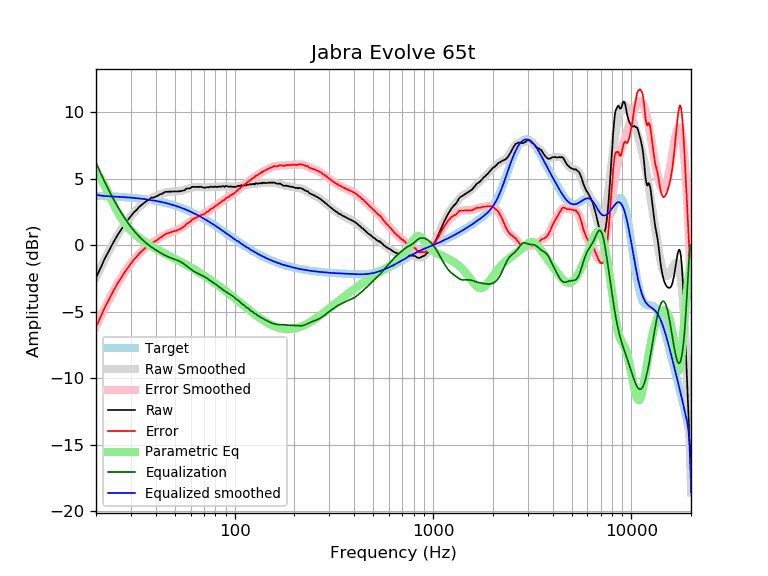

The file beside this chart, header and first rows:
frequency, raw, error, smoothed, error_smoothed, equalization, parametric_eq, equalized_raw, equalized_smoothed, target
20, -2.44, -6.14, -2.42, -6.12, 6.22, 5.34, 3.78, 3.79, 3.70
21, -1.79, -5.48, -1.76, -5.45, 5.49, 5.08, 3.70, 3.73, 3.69
22, -1.10, -4.78, -1.14, -4.82, 4.84, 4.56, 3.74, 3.69, 3.68
23, -0.55, -4.22, -0.57, -4.24, 4.24, 3.95, 3.70, 3.67, 3.67
24, -0.03, -3.69, -0.05, -3.70, 3.70, 3.35, 3.68, 3.66, 3.66
25, 0.45, -3.19, 0.43, -3.21, 3.21, 2.82, 3.67, 3.65, 3.65
26, 0.88, -2.75, 0.86, -2.77, 2.77, 2.36, 3.65, 3.63, 3.63
27, 1.24, -2.38, 1.25, -2.36, 2.36, 1.97, 3.61, 3.62, 3.62
28, 1.59, -2.01, 1.60, -2.00, 2.00, 1.64, 3.59, 3.60, 3.60
29, 1.90, -1.68, 1.91, -1.67, 1.67, 1.36, 3.57, 3.59, 3.59
30, 2.18, -1.39, 2.19, -1.38, 1.38, 1.11, 3.56, 3.57, 3.57
31, 2.46, -1.09, 2.44, -1.11, 1.11, 0.90, 3.57, 3.55, 3.55
32, 2.63, -0.90, 2.66, -0.87, 0.87, 0.72, 3.50, 3.53, 3.53
33, 2.87, -0.64, 2.86, -0.65, 0.65, 0.55, 3.52, 3.51, 3.51
34, 3.03, -0.45, 3.03, -0.45, 0.45, 0.40, 3.49, 3.49, 3.49
35, 3.18, -0.28, 3.18, -0.28, 0.28, 0.27, 3.46, 3.46, 3.46
36, 3.32, -0.12, 3.31, -0.13, 0.13, 0.15, 3.45, 3.44, 3.44
37, 3.42, 0.01, 3.42, 0.01, -0.01, 0.03, 3.41, 3.41, 3.41
38, 3.57, 0.19, 3.52, 0.14, -0.14, -0.07, 3.44, 3.39, 3.39
39, 3.57, 0.21, 3.61, 0.25, -0.25, -0.17, 3.32, 3.36, 3.36
40, 3.65, 0.32, 3.69, 0.36, -0.36, -0.26, 3.30, 3.33, 3.33
41, 3.71, 0.41, 3.76, 0.46, -0.46, -0.35, 3.25, 3.30, 3.30
42, 3.82, 0.56, 3.82, 0.55, -0.55, -0.44, 3.27, 3.27, 3.27
43, 3.85, 0.62, 3.88, 0.64, -0.64, -0.52, 3.21, 3.23, 3.23
44, 3.95, 0.75, 3.93, 0.73, -0.73, -0.59, 3.23, 3.20, 3.20
45, 4.01, 0.85, 3.96, 0.80, -0.80, -0.67, 3.21, 3.16, 3.16
46, 4.01, 0.88, 3.99, 0.87, -0.87, -0.74, 3.14, 3.13, 3.13
47, 4.02, 0.93, 4.02, 0.92, -0.92, -0.82, 3.10, 3.09, 3.09
48, 4.02, 0.97, 4.03, 0.98, -0.98, -0.89, 3.05, 3.05, 3.05
49, 4.03, 1.02, 4.03, 1.02, -1.02, -0.96, 3.01, 3.01, 3.01
50, 4.04, 1.07, 4.04, 1.07, -1.07, -1.02, 2.98, 2.97, 2.97
51, 4.03, 1.10, 4.04, 1.11, -1.11, -1.09, 2.92, 2.93, 2.93
52, 4.04, 1.15, 4.05, 1.17, -1.17, -1.16, 2.88, 2.89, 2.89
53, 4.05, 1.21, 4.07, 1.23, -1.23, -1.22, 2.83, 2.84, 2.84
54, 4.07, 1.27, 4.09, 1.29, -1.29, -1.29, 2.78, 2.80, 2.80
55, 4.10, 1.35, 4.12, 1.37, -1.37, -1.35, 2.73, 2.75, 2.75
56, 4.13, 1.42, 4.16, 1.45, -1.45, -1.42, 2.68, 2.71, 2.71
57, 4.24, 1.58, 4.20, 1.54, -1.54, -1.48, 2.70, 2.66, 2.66
58, 4.26, 1.65, 4.24, 1.63, -1.63, -1.54, 2.63, 2.61, 2.61
59, 4.26, 1.70, 4.28, 1.71, -1.71, -1.60, 2.55, 2.56, 2.56
60, 4.29, 1.78, 4.31, 1.80, -1.80, -1.67, 2.49, 2.51, 2.51
61, 4.38, 1.92, 4.34, 1.88, -1.88, -1.73, 2.51, 2.46, 2.46
62, 4.38, 1.97, 4.36, 1.95, -1.95, -1.79, 2.43, 2.41, 2.41
63, 4.37, 2.01, 4.37, 2.01, -2.01, -1.85, 2.36, 2.36, 2.36
64, 4.37, 2.06, 4.38, 2.07, -2.07, -1.91, 2.30, 2.31, 2.31
65, 4.38, 2.12, 4.38, 2.12, -2.12, -1.97, 2.26, 2.26, 2.26
66, 4.37, 2.17, 4.38, 2.17, -2.17, -2.04, 2.20, 2.21, 2.21
67, 4.39, 2.24, 4.37, 2.22, -2.22, -2.10, 2.18, 2.15, 2.15
68, 4.37, 2.27, 4.36, 2.26, -2.26, -2.16, 2.11, 2.10, 2.10
69, 4.34, 2.30, 4.35, 2.31, -2.31, -2.22, 2.03, 2.05, 2.05
70, 4.32, 2.33, 4.35, 2.36, -2.36, -2.28, 1.97, 1.99, 1.99
71, 4.31, 2.37, 4.35, 2.41, -2.41, -2.34, 1.90, 1.94, 1.94
72, 4.36, 2.48, 4.35, 2.46, -2.46, -2.40, 1.90, 1.88, 1.88
73, 4.35, 2.52, 4.35, 2.52, -2.52, -2.46, 1.83, 1.83, 1.83
74, 4.34, 2.57, 4.36, 2.58, -2.58, -2.52, 1.76, 1.78, 1.78
75, 4.38, 2.66, 4.36, 2.64, -2.64, -2.58, 1.74, 1.72, 1.72
76, 4.40, 2.73, 4.37, 2.70, -2.70, -2.64, 1.70, 1.67, 1.67
77, 4.37, 2.76, 4.38, 2.76, -2.76, -2.70, 1.61, 1.61, 1.61
78, 4.36, 2.80, 4.38, 2.82, -2.82, -2.76, 1.54, 1.56, 1.56
79, 4.39, 2.89, 4.38, 2.88, -2.88, -2.81, 1.51, 1.50, 1.50
... 553 more rows
